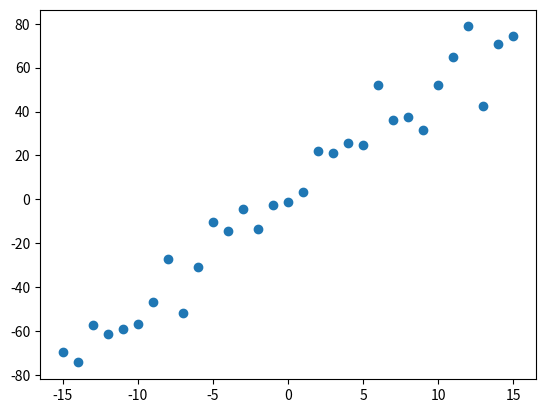

Recreate this plot in Python.
#181205 created bayesReg1.py

import statistics
import numpy as np
import matplotlib.pyplot as plt


class dataVec():
    def __init__(self, dataL):
        self.vector = dataL # if we need to convert list to tuples or dictionary, can do here


def main():
    trueA = 5
    trueB = 0
    trueSd = 10
    sampleSize = 31

    x = np.array(range(-int((sampleSize-1)/2),int((sampleSize+1)/2)))
    y =  trueA * x + trueB * x +(trueSd * np.random.randn(sampleSize))
    plt.scatter(x, y)
    plt.show()

if __name__ == '__main__':
    main()